Image classification data set "finalCAIProject" (jacobgale21/finalCAIProject on GitHub). Class labels (12): backpack, book, calculator, chair, clock, desk, keychain, laptop, paper, pen, phone, water bottle.

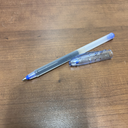
Label: pen

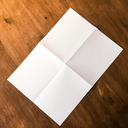
Label: paper

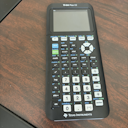
Label: calculator

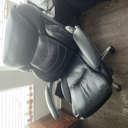
Label: chair

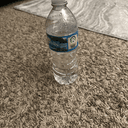
Label: water bottle

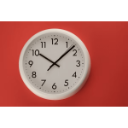
Label: clock
